Run: headless pygame with SDL's dummy video driver; simulated clock (each Clock.tick advances the game by its frame time, no real sleeping); random seed 0; keys injected as events and as key.get_pressed() state; mouse plan: one left click at the window centre at the start of phase 2, then a move to the lower-right quarter at the start of phase 3.
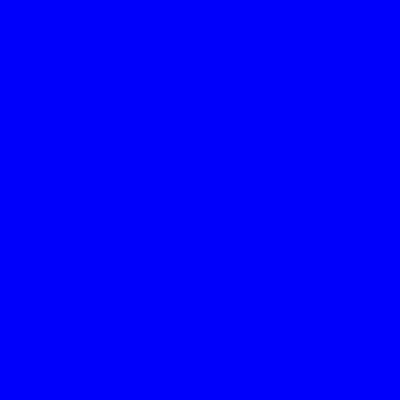
Frame 1 of 4 · flips 1–60 · no input
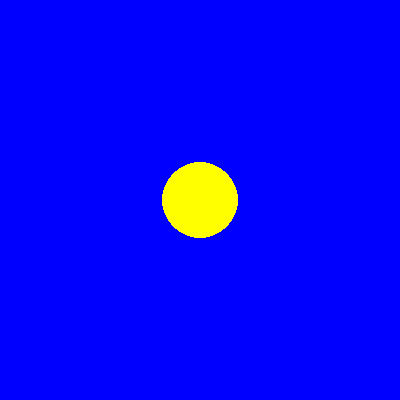
Frame 2 of 4 · flips 61–180 · clicked the window centre · tapped SPACE, RETURN · held RIGHT (→), D
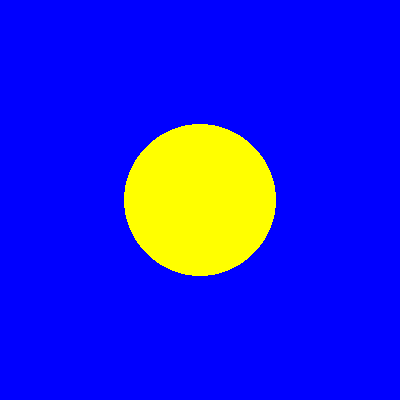
Frame 3 of 4 · flips 181–300 · moved the mouse to the lower-right quarter · held DOWN (↓), S
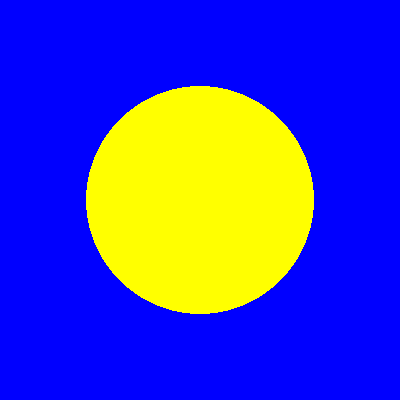
Frame 4 of 4 · flips 301–420 · held LEFT (←), A, UP (↑), W

The pygame program that drew these frames:

import pygame

pygame.init()
size = width, height = 400, 400
screen = pygame.display.set_mode(size)
running = True
v = 20
ind = False
clock = pygame.time.Clock()
while running:
    for event in pygame.event.get():
        if event.type == pygame.QUIT:
            running = False
        if event.type == pygame.MOUSEBUTTONDOWN:
            radius = 0
            x, y = event.pos
            ind = True
    screen.fill(pygame.Color('blue'))
    if ind:
        pygame.draw.circle(screen, pygame.Color('yellow'), (x, y), int(radius))
        radius += v * clock.tick() / 1000
    pygame.display.flip()
    clock.tick()
while pygame.event.wait().type != pygame.QUIT:
    pass

pygame.quit()
